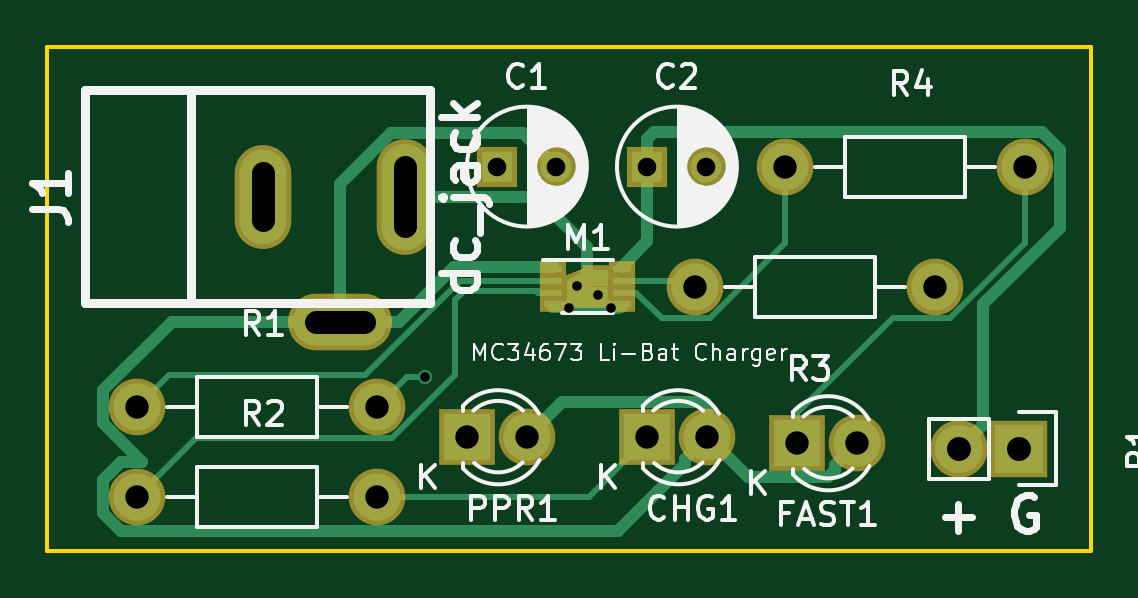
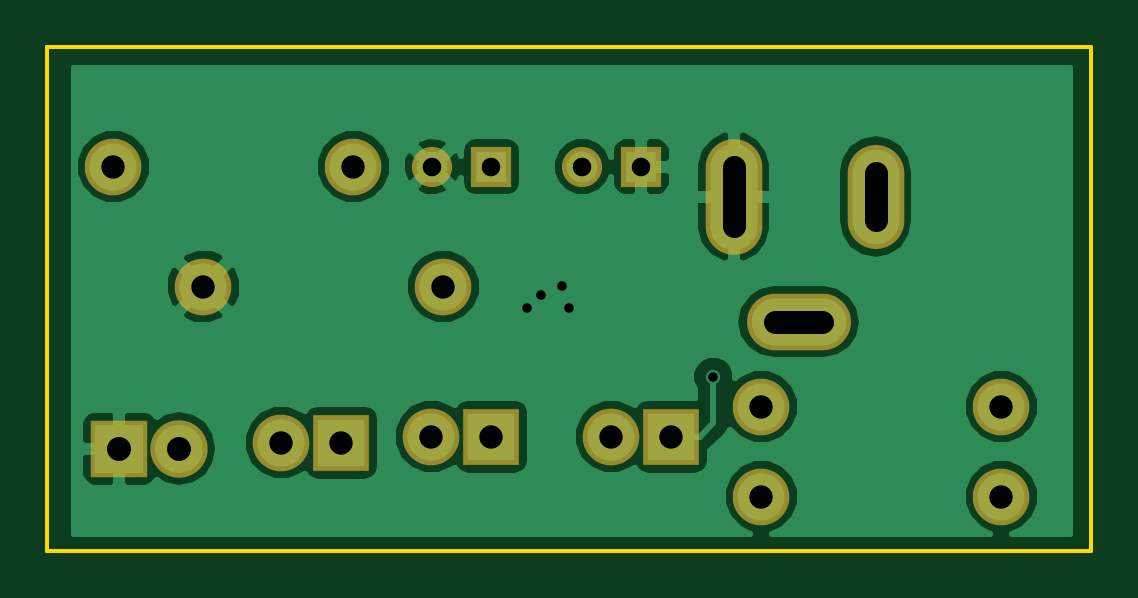
Circuit board: 10 layer files. Board 44.2 x 21.3 mm.
- bottom_copper: MC34673-B.Cu.gbr (28675 bytes)
- bottom_mask: MC34673-B.Mask.gbr (1209 bytes)
- paste: MC34673-B.Paste.gbr (278 bytes)
- bottom_silk: MC34673-B.SilkS.gbr (279 bytes)
- outline: MC34673-Edge.Cuts.gbr (507 bytes)
- top_copper: MC34673-F.Cu.gbr (7155 bytes)
- top_mask: MC34673-F.Mask.gbr (1715 bytes)
- paste: MC34673-F.Paste.gbr (784 bytes)
- top_silk: MC34673-F.SilkS.gbr (23597 bytes)
- drill: MC34673.drl (609 bytes)

=== bottom_copper: MC34673-B.Cu.gbr (28675 bytes, source omitted) ===
=== bottom_mask: MC34673-B.Mask.gbr ===
G04 #@! TF.FileFunction,Soldermask,Bot*
%FSLAX46Y46*%
G04 Gerber Fmt 4.6, Leading zero omitted, Abs format (unit mm)*
G04 Created by KiCad (PCBNEW 4.0.3-stable) date Sun Aug 21 15:47:32 2016*
%MOMM*%
%LPD*%
G01*
G04 APERTURE LIST*
%ADD10C,0.100000*%
%ADD11R,1.700000X1.700000*%
%ADD12C,1.700000*%
%ADD13R,2.432000X2.432000*%
%ADD14O,2.432000X2.432000*%
%ADD15C,2.398980*%
%ADD16O,4.400500X2.398980*%
%ADD17O,2.398980X4.400500*%
%ADD18O,2.398980X4.900880*%
%ADD19R,2.400000X2.400000*%
%ADD20C,2.400000*%
G04 APERTURE END LIST*
D10*
D11*
X133350000Y-93980000D03*
D12*
X135850000Y-93980000D03*
D11*
X139700000Y-93980000D03*
D12*
X142200000Y-93980000D03*
D13*
X155448000Y-105918000D03*
D14*
X152908000Y-105918000D03*
D15*
X118110000Y-104140000D03*
X128270000Y-104140000D03*
X118110000Y-107950000D03*
X128270000Y-107950000D03*
X151892000Y-99060000D03*
X141732000Y-99060000D03*
D16*
X126690120Y-100550980D03*
D17*
X123438920Y-95250000D03*
D18*
X129440940Y-95250000D03*
D15*
X145542000Y-93980000D03*
X155702000Y-93980000D03*
D19*
X132080000Y-105410000D03*
D20*
X134620000Y-105410000D03*
D19*
X139700000Y-105410000D03*
D20*
X142240000Y-105410000D03*
D19*
X146050000Y-105664000D03*
D20*
X148590000Y-105664000D03*
M02*

=== paste: MC34673-B.Paste.gbr ===
G04 #@! TF.FileFunction,Paste,Bot*
%FSLAX46Y46*%
G04 Gerber Fmt 4.6, Leading zero omitted, Abs format (unit mm)*
G04 Created by KiCad (PCBNEW 4.0.3-stable) date Sun Aug 21 15:47:32 2016*
%MOMM*%
%LPD*%
G01*
G04 APERTURE LIST*
%ADD10C,0.100000*%
G04 APERTURE END LIST*
D10*
M02*

=== bottom_silk: MC34673-B.SilkS.gbr ===
G04 #@! TF.FileFunction,Legend,Bot*
%FSLAX46Y46*%
G04 Gerber Fmt 4.6, Leading zero omitted, Abs format (unit mm)*
G04 Created by KiCad (PCBNEW 4.0.3-stable) date Sun Aug 21 15:47:32 2016*
%MOMM*%
%LPD*%
G01*
G04 APERTURE LIST*
%ADD10C,0.100000*%
G04 APERTURE END LIST*
D10*
M02*

=== outline: MC34673-Edge.Cuts.gbr ===
G04 #@! TF.FileFunction,Profile,NP*
%FSLAX46Y46*%
G04 Gerber Fmt 4.6, Leading zero omitted, Abs format (unit mm)*
G04 Created by KiCad (PCBNEW 4.0.3-stable) date Sun Aug 21 15:47:32 2016*
%MOMM*%
%LPD*%
G01*
G04 APERTURE LIST*
%ADD10C,0.100000*%
%ADD11C,0.150000*%
G04 APERTURE END LIST*
D10*
D11*
X114300000Y-110236000D02*
X114300000Y-88900000D01*
X158496000Y-110236000D02*
X114300000Y-110236000D01*
X158496000Y-88900000D02*
X158496000Y-110236000D01*
X114300000Y-88900000D02*
X158496000Y-88900000D01*
M02*

=== top_copper: MC34673-F.Cu.gbr (7155 bytes, source omitted) ===
=== top_mask: MC34673-F.Mask.gbr ===
G04 #@! TF.FileFunction,Soldermask,Top*
%FSLAX46Y46*%
G04 Gerber Fmt 4.6, Leading zero omitted, Abs format (unit mm)*
G04 Created by KiCad (PCBNEW 4.0.3-stable) date Sun Aug 21 15:47:32 2016*
%MOMM*%
%LPD*%
G01*
G04 APERTURE LIST*
%ADD10C,0.100000*%
%ADD11R,1.700000X1.700000*%
%ADD12C,1.700000*%
%ADD13R,1.150000X0.700000*%
%ADD14R,1.275000X1.125000*%
%ADD15R,2.432000X2.432000*%
%ADD16O,2.432000X2.432000*%
%ADD17C,2.398980*%
%ADD18O,4.400500X2.398980*%
%ADD19O,2.398980X4.400500*%
%ADD20O,2.398980X4.900880*%
%ADD21R,2.400000X2.400000*%
%ADD22C,2.400000*%
G04 APERTURE END LIST*
D10*
D11*
X133350000Y-93980000D03*
D12*
X135850000Y-93980000D03*
D11*
X139700000Y-93980000D03*
D12*
X142200000Y-93980000D03*
D13*
X135710000Y-98310000D03*
X135710000Y-98810000D03*
X135710000Y-99310000D03*
X135710000Y-99810000D03*
X138610000Y-99810000D03*
X138610000Y-99310000D03*
X138610000Y-98810000D03*
X138610000Y-98310000D03*
D14*
X137597500Y-99422500D03*
X137597500Y-98697500D03*
X136722500Y-99422500D03*
D10*
G36*
X137360000Y-99907500D02*
X136085000Y-99407500D01*
X136085000Y-98632500D01*
X137360000Y-98132500D01*
X137360000Y-99907500D01*
X137360000Y-99907500D01*
G37*
D15*
X155448000Y-105918000D03*
D16*
X152908000Y-105918000D03*
D17*
X118110000Y-104140000D03*
X128270000Y-104140000D03*
X118110000Y-107950000D03*
X128270000Y-107950000D03*
X151892000Y-99060000D03*
X141732000Y-99060000D03*
D18*
X126690120Y-100550980D03*
D19*
X123438920Y-95250000D03*
D20*
X129440940Y-95250000D03*
D17*
X145542000Y-93980000D03*
X155702000Y-93980000D03*
D21*
X132080000Y-105410000D03*
D22*
X134620000Y-105410000D03*
D21*
X139700000Y-105410000D03*
D22*
X142240000Y-105410000D03*
D21*
X146050000Y-105664000D03*
D22*
X148590000Y-105664000D03*
M02*

=== paste: MC34673-F.Paste.gbr ===
G04 #@! TF.FileFunction,Paste,Top*
%FSLAX46Y46*%
G04 Gerber Fmt 4.6, Leading zero omitted, Abs format (unit mm)*
G04 Created by KiCad (PCBNEW 4.0.3-stable) date Sun Aug 21 15:47:32 2016*
%MOMM*%
%LPD*%
G01*
G04 APERTURE LIST*
%ADD10C,0.100000*%
%ADD11R,0.750000X0.300000*%
%ADD12R,0.525000X0.435000*%
G04 APERTURE END LIST*
D10*
D11*
X135710000Y-98310000D03*
X135710000Y-98810000D03*
X135710000Y-99310000D03*
X135710000Y-99810000D03*
X138610000Y-99810000D03*
X138610000Y-99310000D03*
X138610000Y-98810000D03*
X138610000Y-98310000D03*
D12*
X137597500Y-99422500D03*
X137597500Y-98697500D03*
X136722500Y-99422500D03*
D10*
G36*
X136985000Y-99532500D02*
X136460000Y-99032500D01*
X136460000Y-99007500D01*
X136985000Y-98507500D01*
X136985000Y-99532500D01*
X136985000Y-99532500D01*
G37*
M02*

=== top_silk: MC34673-F.SilkS.gbr (23597 bytes, source omitted) ===
=== drill: MC34673.drl ===
M48
;DRILL file {KiCad 4.0.3-stable} date Sun Aug 21 15:47:51 2016
;FORMAT={-:-/ absolute / inch / decimal}
FMAT,2
INCH,TZ
T1C0.016
T2C0.031
T3C0.039
T4C0.040
%
G90
G05
M72
T1
X5.13Y-4.05
X5.37Y-3.935
X5.3828Y-3.8984
X5.4172Y-3.9143
X5.44Y-3.9353
T2
X5.25Y-3.7
X5.3484Y-3.7
X5.5Y-3.7
X5.5984Y-3.7
T3
X4.65Y-4.1
X4.65Y-4.25
X5.05Y-4.1
X5.05Y-4.25
X5.2Y-4.15
X5.3Y-4.15
X5.5Y-4.15
X5.58Y-3.9
X5.6Y-4.15
X5.73Y-3.7
X5.75Y-4.16
X5.85Y-4.16
X5.98Y-3.9
X6.13Y-3.7
T4
X6.02Y-4.17
X6.12Y-4.17
T3
X4.8598Y-3.7106G85X4.8598Y-3.7893
G05
X5.0271Y-3.9587G85X4.9485Y-3.9587
G05
X5.0961Y-3.7008G85X5.0961Y-3.7992
G05
T0
M30
